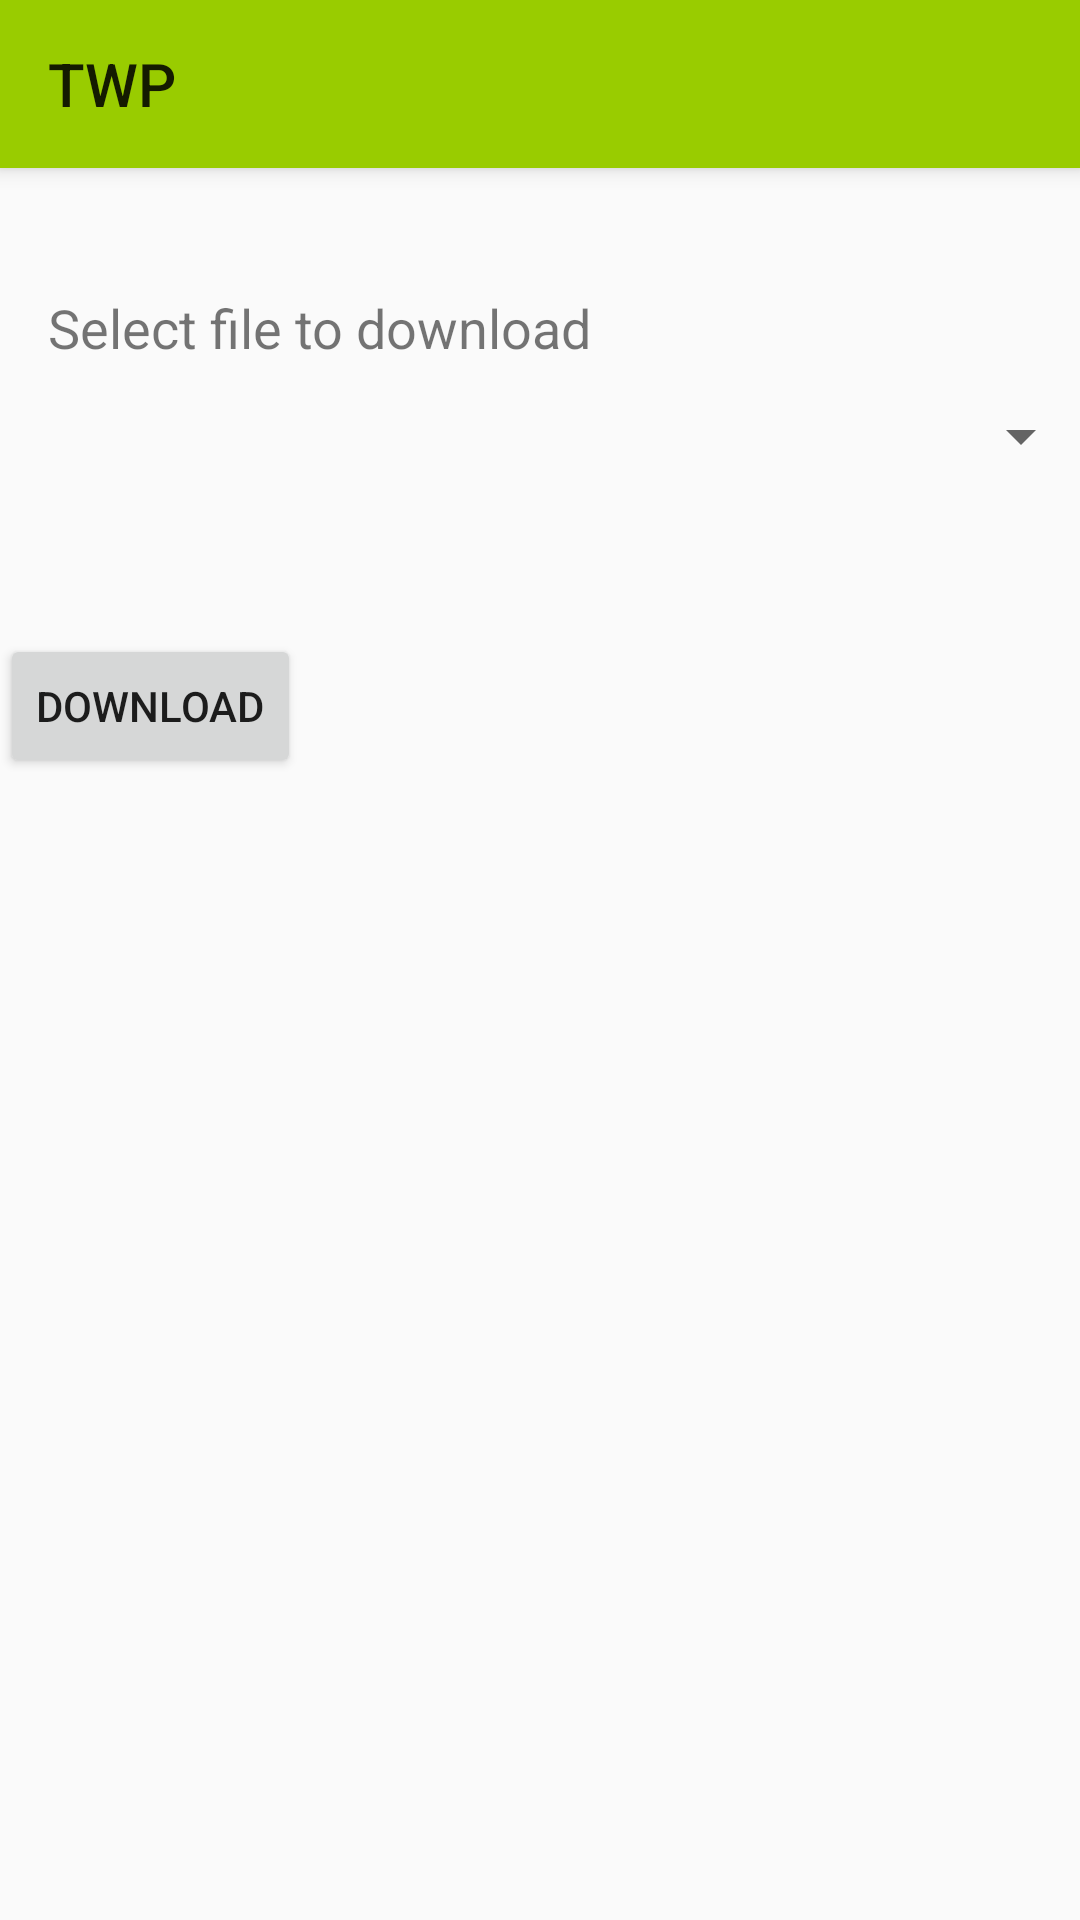

Android layout source for this screen:
<!-- AndroidManifest.xml: application theme Theme.AppCompat.Light.NoActionBar -->
<!-- res/layout/activity_download_resources.xml -->
<?xml version="1.0" encoding="utf-8"?>
<android.support.constraint.ConstraintLayout xmlns:android="http://schemas.android.com/apk/res/android"
    xmlns:app="http://schemas.android.com/apk/res-auto"
    xmlns:tools="http://schemas.android.com/tools"
    android:layout_width="match_parent"
    android:layout_height="match_parent"
    tools:context="com.shwetasrivastava.twp.download_resources">

    <android.support.v7.widget.Toolbar
        android:id="@+id/my_toolbar"
        android:layout_width="0dp"
        android:layout_height="56dp"
        android:background="?attr/colorPrimary"
        android:backgroundTint="@android:color/holo_green_light"
        android:elevation="4dp"
        android:theme="@style/ThemeOverlay.AppCompat.ActionBar"
        app:layout_constraintHorizontal_bias="0.0"
        app:layout_constraintLeft_toLeftOf="parent"
        app:layout_constraintRight_toRightOf="parent"
        app:popupTheme="@style/ThemeOverlay.AppCompat.Light"
        app:title="TWP"
        tools:layout_editor_absoluteY="-1dp" />

    <Spinner
        android:id="@+id/spinner13"
        android:layout_width="368dp"
        android:layout_height="wrap_content"
        android:layout_marginTop="12dp"
        app:layout_constraintTop_toBottomOf="@+id/textView13"
        app:layout_constraintLeft_toLeftOf="parent"
        app:layout_constraintRight_toRightOf="parent" />

    <TextView
        android:id="@+id/textView13"
        android:layout_width="wrap_content"
        android:layout_height="wrap_content"
        android:text="Select file to download"
        android:textSize="18sp"
        app:layout_constraintTop_toTopOf="parent"
        android:layout_marginTop="97dp"
        android:layout_marginLeft="16dp"
        app:layout_constraintLeft_toLeftOf="parent" />

    <Button
        android:id="@+id/button4"
        android:layout_width="wrap_content"
        android:layout_height="wrap_content"
        android:layout_marginTop="54dp"
        android:onClick="download"
        android:text="Download"
        app:layout_constraintTop_toBottomOf="@+id/spinner13"
        tools:layout_editor_absoluteX="148dp" />
</android.support.constraint.ConstraintLayout>
<!-- resources referenced by this layout -->
<resources>

</resources>
